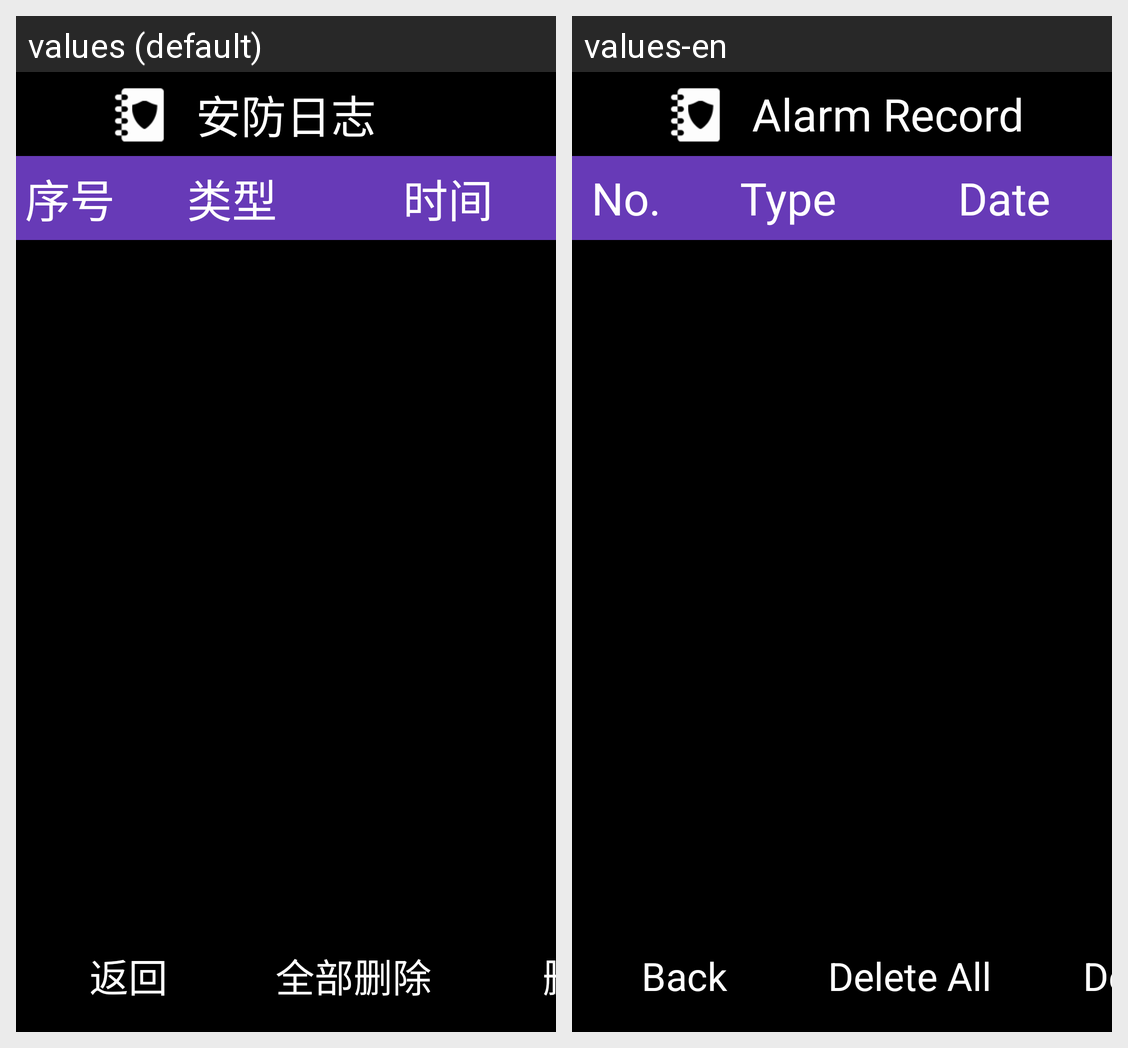

Strings drawn on this Android screen and how each of the app's shown locales translates them:
Android screen res/layout/activity_record_security.xml rendered under 2 locales, left to right: values (default), values-en. Device: Nexus 5 (rendered at 1080×1920; each locale shown at half size, 540×960, under a caption strip naming it); theme android:Theme.NoTitleBar.Fullscreen.
Strings drawn on this screen, with the default value and each locale's value (text and hints the layout hard-codes, and strings that could not be matched under every locale, appear in the picture but are not listed):

security_record
  values: 安防日志
  values-en: Alarm Record

number
  values: 序号
  values-en: No.

type
  values: 类型
  values-en: Type

execution_time
  values: 时间
  values-en: Date

back
  values: 返回
  values-en: Back

text_delete_all
  values: 全部删除
  values-en: Delete All

delete
  values: 删除
  values-en: Delete
